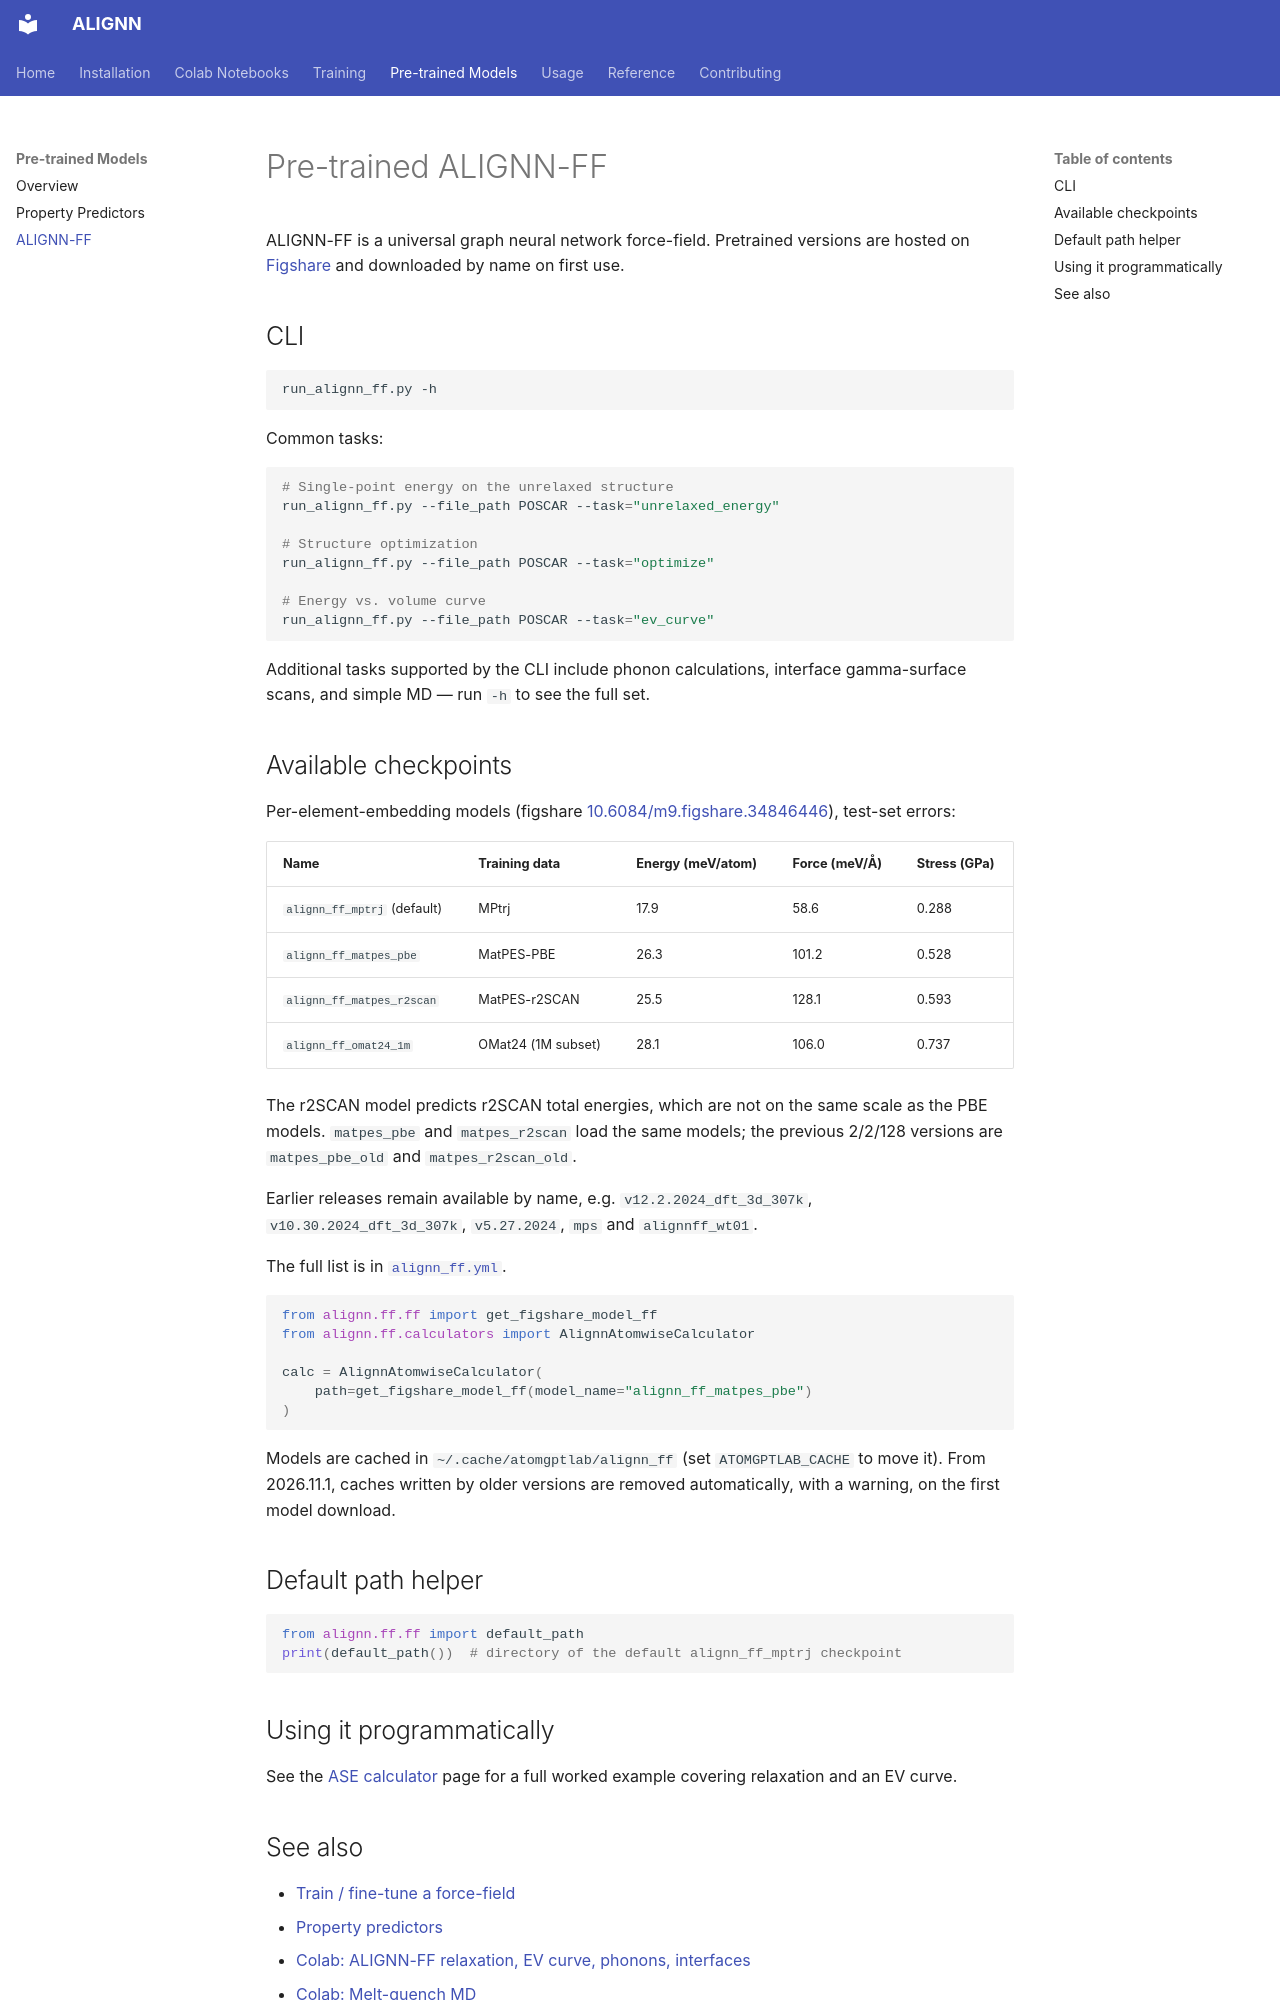

repository: atomgptlab/alignn · page: pretrained/alignn-ff/index.html · generator: mkdocs

# Pre-trained ALIGNN-FF

ALIGNN-FF is a universal graph neural network force-field. Pretrained versions
are hosted on
[Figshare](https://figshare.com/projects/ALIGNN_models/126478) and downloaded
by name on first use.

## CLI

```bash
run_alignn_ff.py -h
```

Common tasks:

```bash
# Single-point energy on the unrelaxed structure
run_alignn_ff.py --file_path POSCAR --task="unrelaxed_energy"

# Structure optimization
run_alignn_ff.py --file_path POSCAR --task="optimize"

# Energy vs. volume curve
run_alignn_ff.py --file_path POSCAR --task="ev_curve"
```

Additional tasks supported by the CLI include phonon calculations, interface
gamma-surface scans, and simple MD — run `-h` to see the full set.

## Available checkpoints

Per-element-embedding models (figshare
[10.6084/m9.figshare.34846446](https://doi.org/10.6084/m9.figshare.34846446)),
test-set errors:

| Name | Training data | Energy (meV/atom) | Force (meV/Å) | Stress (GPa) |
|---|---|---|---|---|
| `alignn_ff_mptrj` (default) | MPtrj | 17.9 | 58.6 | 0.288 |
| `alignn_ff_matpes_pbe` | MatPES-PBE | 26.3 | 101.2 | 0.528 |
| `alignn_ff_matpes_r2scan` | MatPES-r2SCAN | 25.5 | 128.1 | 0.593 |
| `alignn_ff_omat24_1m` | OMat24 (1M subset) | 28.1 | 106.0 | 0.737 |

The r2SCAN model predicts r2SCAN total energies, which are not on the same
scale as the PBE models. `matpes_pbe` and `matpes_r2scan` load the same models;
the previous 2/2/128 versions are `matpes_pbe_old` and `matpes_r2scan_old`.

Earlier releases remain available by name, e.g. `v12.2.2024_dft_3d_307k`,
`v10.30.2024_dft_3d_307k`, `v5.27.2024`, `mps` and `alignnff_wt01`.

The full list is in
[`alignn_ff.yml`](https://github.com/atomgptlab/alignn/blob/main/alignn/registry/alignn_ff.yml).

```python
from alignn.ff.ff import get_figshare_model_ff
from alignn.ff.calculators import AlignnAtomwiseCalculator

calc = AlignnAtomwiseCalculator(
    path=get_figshare_model_ff(model_name="alignn_ff_matpes_pbe")
)
```

Models are cached in `~/.cache/atomgptlab/alignn_ff` (set `ATOMGPTLAB_CACHE` to
move it). From 2026.11.1, caches written by older versions are removed
automatically, with a warning, on the first model download.

## Default path helper

```python
from alignn.ff.ff import default_path
print(default_path())  # directory of the default alignn_ff_mptrj checkpoint
```

## Using it programmatically

See the [ASE calculator](../usage/ase-calculator.md) page for a full worked example
covering relaxation and an EV curve.
